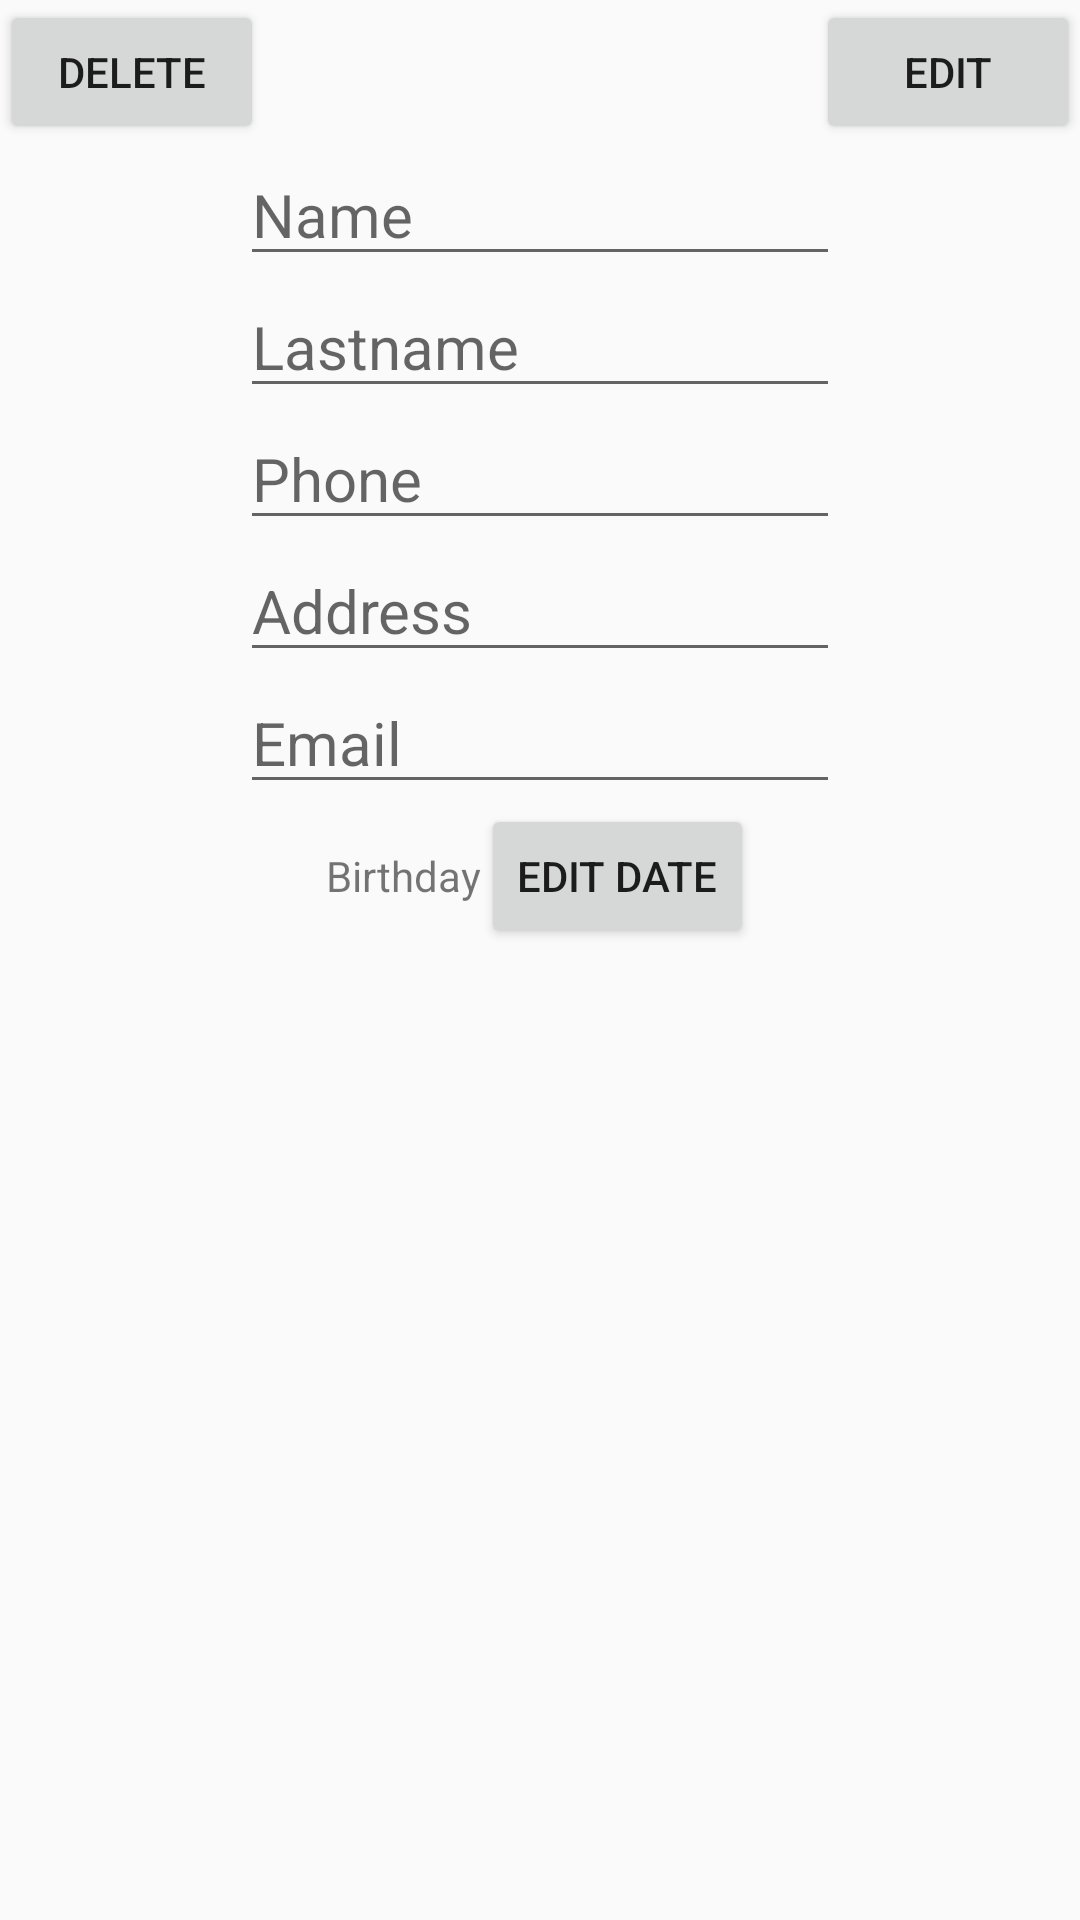

This screen was rendered from an Android layout file. Write that file and the resources it references.
<!-- AndroidManifest.xml: activity theme AppTheme.NoActionBar -->
<!-- res/layout/activity_add_contact.xml -->
<?xml version="1.0" encoding="utf-8"?>
<FrameLayout xmlns:android="http://schemas.android.com/apk/res/android"
    android:layout_width="match_parent"
    android:layout_height="match_parent"
    android:orientation="vertical">

    <include
        layout="@layout/activity_detail"
        android:layout_width="fill_parent"
        android:layout_height="wrap_content" />
</FrameLayout>
<!-- res/layout/activity_detail.xml (included above) -->
<?xml version="1.0" encoding="utf-8"?>
<ScrollView xmlns:android="http://schemas.android.com/apk/res/android"
    android:layout_width="match_parent"
    android:layout_height="wrap_content">

    <RelativeLayout
        android:layout_width="match_parent"
        android:layout_height="wrap_content">

        <Button
            android:id="@+id/btn_delete"
            android:layout_width="wrap_content"
            android:layout_height="wrap_content"
            android:layout_alignParentStart="true"
            android:text="@string/delete" />

        <Button
            android:id="@+id/btn_edit_and_save"
            android:layout_width="wrap_content"
            android:layout_height="wrap_content"
            android:layout_alignParentEnd="true"
            android:text="@string/edit" />

        <EditText
            android:id="@+id/edit_contact_name"
            android:layout_width="@dimen/edit_text_width"
            android:layout_height="wrap_content"
            android:layout_below="@id/btn_edit_and_save"
            android:layout_centerHorizontal="true"
            android:hint="@string/contact_name"
            android:inputType="textPersonName"
            android:textSize="@dimen/text_big" />

        <EditText
            android:id="@+id/edit_contact_lastname"
            android:layout_width="@dimen/edit_text_width"
            android:layout_height="wrap_content"
            android:layout_below="@id/edit_contact_name"
            android:layout_centerHorizontal="true"
            android:hint="@string/lastname"
            android:inputType="textPersonName"
            android:textSize="@dimen/text_big" />

        <EditText
            android:id="@+id/edit_contact_phone"
            android:layout_width="@dimen/edit_text_width"
            android:layout_height="wrap_content"
            android:layout_below="@id/edit_contact_lastname"
            android:layout_centerHorizontal="true"
            android:hint="@string/phone"
            android:inputType="phone"
            android:textSize="@dimen/text_big" />

        <EditText
            android:id="@+id/edit_contact_address"
            android:layout_width="@dimen/edit_text_width"
            android:layout_height="wrap_content"
            android:layout_below="@id/edit_contact_phone"
            android:layout_centerHorizontal="true"
            android:hint="@string/address"
            android:inputType="textPersonName"
            android:textSize="@dimen/text_big" />

        <EditText
            android:id="@+id/edit_contact_email"
            android:layout_width="@dimen/edit_text_width"
            android:layout_height="wrap_content"
            android:layout_below="@id/edit_contact_address"
            android:layout_centerHorizontal="true"
            android:hint="@string/mail"
            android:inputType="textEmailAddress"
            android:textSize="@dimen/text_big" />

        <LinearLayout
            android:id="@+id/date_container"
            android:layout_width="wrap_content"
            android:layout_height="wrap_content"
            android:layout_below="@id/edit_contact_email"
            android:layout_centerHorizontal="true"
            android:orientation="horizontal">

            <TextView
                android:id="@+id/txt_date_birth"
                android:layout_width="0dp"
                android:layout_height="wrap_content"
                android:layout_weight="1"
                android:text="@string/birth_date" />

            <Button
                android:id="@+id/btn_change_date"
                android:layout_width="wrap_content"
                android:layout_height="wrap_content"
                android:text="@string/edit_date" />
        </LinearLayout>


    </RelativeLayout>
</ScrollView>
<!-- resources referenced by this layout -->
<resources>
  <dimen name="edit_text_width">200dp</dimen>
  <dimen name="text_big">20sp</dimen>
  <string name="address">Address</string>
  <string name="birth_date">Birthday</string>
  <string name="contact_name">Name</string>
  <string name="delete">Delete</string>
  <string name="edit">Edit</string>
  <string name="edit_date">Edit date</string>
  <string name="lastname">Lastname</string>
  <string name="mail">Email</string>
  <string name="phone">Phone</string>
  <style name="AppTheme.NoActionBar">
          <item name="windowActionBar">false</item>
          <item name="windowNoTitle">true</item>
      </style>
</resources>
